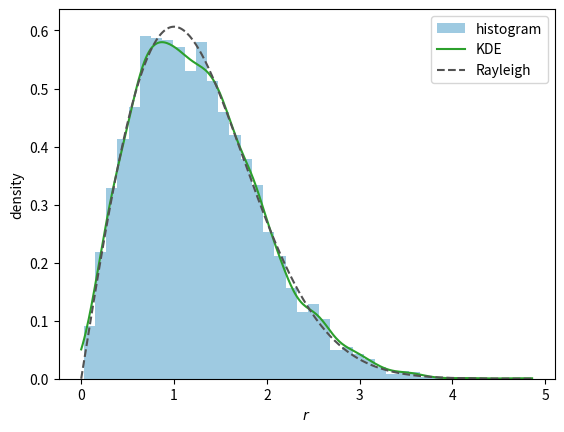

The script that saved this image:
# Distance of simulated photons from a point source: histogram, KDE and the true Rayleigh pdf
# Script of the lecture notes of PHAS0083 (UCL); the preamble below is shared by all scripts.

import numpy as np
import matplotlib.pyplot as plt
from matplotlib.colors import to_rgb
from types import SimpleNamespace
from scipy import stats, optimize, integrate, special
from scipy.stats import (norm, poisson, binom, chi2,
                         expon, gamma, gaussian_kde)
from scipy.optimize import minimize, minimize_scalar
from math import comb

rng = np.random.default_rng(42)

# colours by kind of object (see the Coding Conventions)
col = SimpleNamespace(
    hist="#9ecae1",  # histogram of a sample; prior
    pdf="#1f77b4",   # pdf or pmf of a model; posterior
    cdf="#ff7f0e",   # cdf, survival function, power
    emp="#2ca02c",   # sampled points, EDF, KDE, runs
    like="#6a51a3",  # likelihood, likelihood ratio
    data="black",    # observed data and statistics
    ref="#525252",   # exact or approximate curve
    thr="#525252",   # threshold, critical value, reading
    path="#ff7f0e",  # line over a heat map: path, contour
)
ref = dict(color=col.ref, ls="--")  # style of exact curves
thr = dict(color=col.thr, ls=":")   # style of thresholds


def shades(color, n):
    """n shades of a colour: dark, itself, light."""
    rgb = np.array(to_rgb(color))
    dark, light = 0.35 * rgb, rgb + (1 - rgb) * 0.55
    result = []
    for t in np.linspace(0, 1, n):
        a, b, u = (dark, rgb, 2 * t) if t < 0.5 else \
            (rgb, light, 2 * t - 1)
        result.append(a + (b - a) * u)
    return result


# ------------------------------------------------------------

sigma = 1.0
N = 5000
x = rng.normal(0, sigma, N)
y = rng.normal(0, sigma, N)
r = np.sqrt(x**2 + y**2)

kde = gaussian_kde(r)
u = np.linspace(0, r.max(), 300)
f_true = u / sigma**2 * np.exp(-u**2 / (2 * sigma**2))

fig, ax = plt.subplots()
ax.hist(r, bins=40, density=True, color=col.hist,
        label="histogram")
ax.plot(u, kde(u), color=col.emp, label="KDE")
ax.plot(u, f_true, **ref, label="Rayleigh")
ax.set_xlabel("$r$")
ax.set_ylabel("density")
ax.legend()

plt.show()
